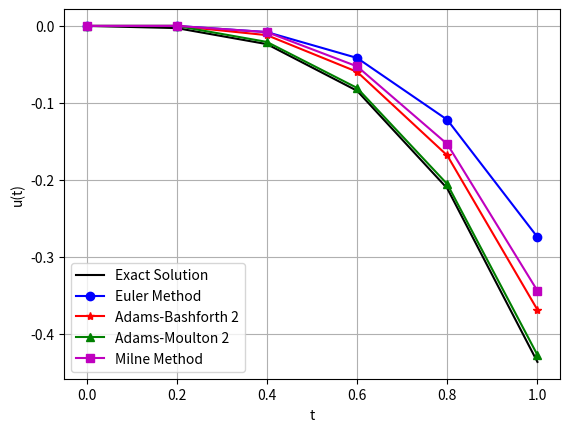
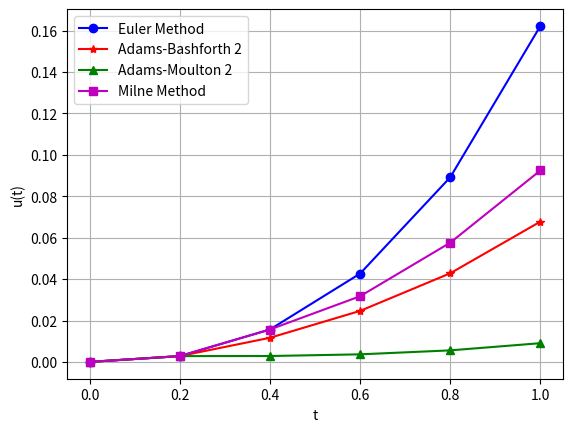

Write the Python code that produced these figures, in order.
import numpy as np
import matplotlib.pyplot as plt

def f(t, u):
    return u - t**2

def exact_solution(t):
    return (t**2 + 2 * t + 2) - 2 * np.exp(t)

def euler_method(f, t0, u0, T, tau):
    t_values = np.arange(t0, T + tau, tau)
    u_values = np.zeros_like(t_values)
    u_values[0] = u0
    
    for i in range(1, len(t_values)):
        u_values[i] = u_values[i-1] + tau * f(t_values[i-1], u_values[i-1])
    
    return t_values, u_values

def adams_bashforth_2(f, t0, u0, T, tau):
    t_values = np.arange(t0, T + tau, tau)
    u_values = np.zeros_like(t_values)
    
    # 使用Euler方法初始化
    u_values[0] = u0
    u_values[1] = u_values[0] + tau * f(t_values[0], u_values[0])
    
    for i in range(1, len(t_values) - 1):
        u_values[i+1] = u_values[i] + (tau / 2) * (3 * f(t_values[i], u_values[i]) - f(t_values[i-1], u_values[i-1]))
    
    return t_values, u_values

def adams_moulton_2(f, t0, u0, T, tau):
    t_values = np.arange(t0, T + tau, tau)
    u_values = np.zeros_like(t_values)
    
    # 使用Euler方法初始化
    u_values[0] = u0
    u_values[1] = u_values[0] + tau * f(t_values[0], u_values[0])
    
    for i in range(1, len(t_values) - 1):
        u_pred = u_values[i] + tau * f(t_values[i], u_values[i])
        u_values[i+1] = u_values[i] + (tau / 2) * (f(t_values[i], u_values[i]) + f(t_values[i+1], u_pred))
    
    return t_values, u_values

def milne_method(f, t0, u0, T, tau):
    t_values = np.arange(t0, T + tau, tau)
    u_values = np.zeros_like(t_values)
    
    # 使用Euler方法和Adams方法初始化前三步
    u_values[0] = u0
    u_values[1] = u_values[0] + tau * f(t_values[0], u_values[0])
    u_values[2] = u_values[1] + tau * f(t_values[1], u_values[1])
    
    for i in range(2, len(t_values) - 1):
        u_pred = u_values[i-3] + (4*tau/3) * (2*f(t_values[i-1], u_values[i-1]) - f(t_values[i-2], u_values[i-2]) + 2*f(t_values[i], u_values[i]))
        u_values[i+1] = (4*u_values[i] - u_values[i-2] + (4*tau/3) * f(t_values[i+1], u_pred)) / 3
    
    return t_values, u_values

def plot_results():
    t0, u0, T, tau = 0, 0, 1, 0.2
    t_exact = np.arange(t0, T + tau, tau)
    u_exact = exact_solution(t_exact)
    
    t_euler, u_euler = euler_method(f, t0, u0, T, tau)
    t_ab2, u_ab2 = adams_bashforth_2(f, t0, u0, T, tau)
    t_am2, u_am2 = adams_moulton_2(f, t0, u0, T, tau)
    t_milne, u_milne = milne_method(f, t0, u0, T, tau)
    
    plt.plot(t_exact, u_exact, 'k-', label='Exact Solution')
    plt.plot(t_euler, u_euler, 'bo-', label='Euler Method')
    plt.plot(t_ab2, u_ab2, 'r*-', label='Adams-Bashforth 2')
    plt.plot(t_am2, u_am2, 'g^-', label='Adams-Moulton 2')
    plt.plot(t_milne, u_milne, 'ms-', label='Milne Method')
    plt.xlabel('t')
    plt.ylabel('u(t)')
    plt.legend()
    plt.grid()
    plt.savefig('w4-1.png')
    plt.close()


    plt.plot(t_euler, abs(u_euler - u_exact), 'bo-', label='Euler Method')
    plt.plot(t_ab2, abs(u_ab2 - u_exact), 'r*-', label='Adams-Bashforth 2')
    plt.plot(t_am2, abs(u_am2 - u_exact), 'g^-', label='Adams-Moulton 2')
    plt.plot(t_milne, abs(u_milne - u_exact), 'ms-', label='Milne Method')
    plt.xlabel('t')
    plt.ylabel('u(t)')
    plt.legend()
    plt.grid()
    plt.savefig('w4-2.png')
    plt.close()

plot_results()
